Run: headless pygame with SDL's dummy video driver; simulated clock (each Clock.tick advances the game by its frame time, no real sleeping); random seed 0; keys injected as events and as key.get_pressed() state; mouse plan: one left click at the window centre at the start of phase 2, then a move to the lower-right quarter at the start of phase 3.
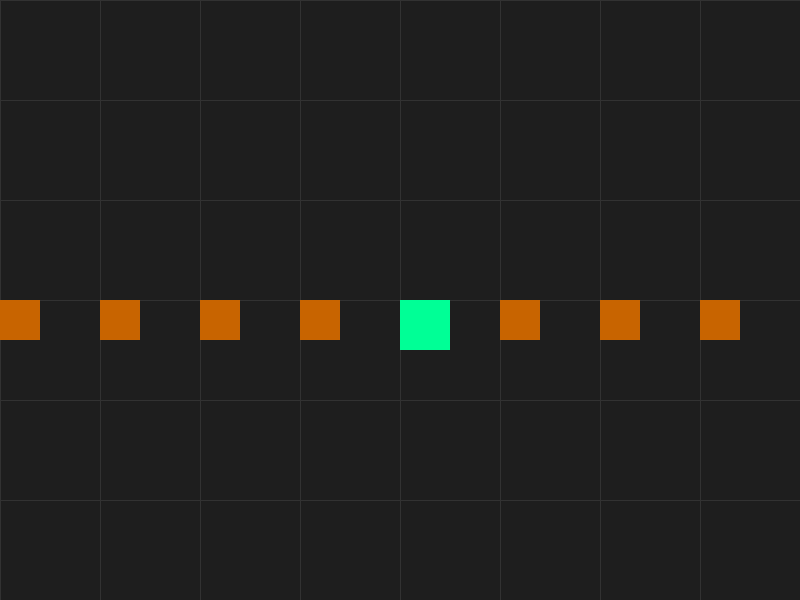
Frame 1 of 4 · flips 1–60 · no input
Frame 2 of 4 · flips 61–180 · clicked the window centre · tapped SPACE, RETURN · held RIGHT (→), D · screen unchanged from frame 1, image omitted
Frame 3 of 4 · flips 181–300 · moved the mouse to the lower-right quarter · held DOWN (↓), S · screen unchanged from frame 2, image omitted
Frame 4 of 4 · flips 301–420 · held LEFT (←), A, UP (↑), W · screen unchanged from frame 3, image omitted

The pygame program that drew these frames:

import pygame
import sys

# 1. الإعدادات
pygame.init()
WIDTH, HEIGHT = 800, 600
screen = pygame.display.set_mode((WIDTH, HEIGHT))
clock = pygame.time.Clock()

# 2. بيانات الكاميرا والعالم
player_pos = [WIDTH // 2, HEIGHT // 2]
camera_offset = [0, 0]
world_size = 2000 # حجم العالم (أكبر بكثير من الشاشة)

# 3. عوائق عشوائية في العالم (أشجار أو صخور)
obstacles = []
for i in range(20):
    obstacles.append((100 * i, 300))

while True:
    screen.fill((30, 30, 30))
    
    for event in pygame.event.get():
        if event.type == pygame.QUIT:
            pygame.quit()
            sys.exit()
        
        # التحكم باللمس (تحديث مكان اللاعب)
        if event.type == pygame.MOUSEMOTION or event.type == pygame.MOUSEBUTTONDOWN:
            if pygame.mouse.get_pressed()[0]:
                player_pos[0], player_pos[1] = event.pos[0] + camera_offset[0], event.pos[1] + camera_offset[1]

    # 4. منطق الكاميرا (تجعل اللاعب دائماً في المنتصف)
    camera_offset[0] = player_pos[0] - WIDTH // 2
    camera_offset[1] = player_pos[1] - HEIGHT // 2

    # 5. رسم الأشياء بالنسبة للكاميرا (Render Pipeline)
    # رسم خطوط الشبكة للأرضية لإظهار الحركة
    for x in range(0, world_size, 100):
        pygame.draw.line(screen, (50, 50, 50), (x - camera_offset[0], 0), (x - camera_offset[0], HEIGHT))
    for y in range(0, world_size, 100):
        pygame.draw.line(screen, (50, 50, 50), (0, y - camera_offset[1]), (WIDTH, y - camera_offset[1]))

    # رسم العوائق
    for obs in obstacles:
        pygame.draw.rect(screen, (200, 100, 0), (obs[0] - camera_offset[0], obs[1] - camera_offset[1], 40, 40))

    # رسم اللاعب
    pygame.draw.rect(screen, (0, 255, 150), (player_pos[0] - camera_offset[0], player_pos[1] - camera_offset[1], 50, 50))

    pygame.display.flip()
    clock.tick(60)
